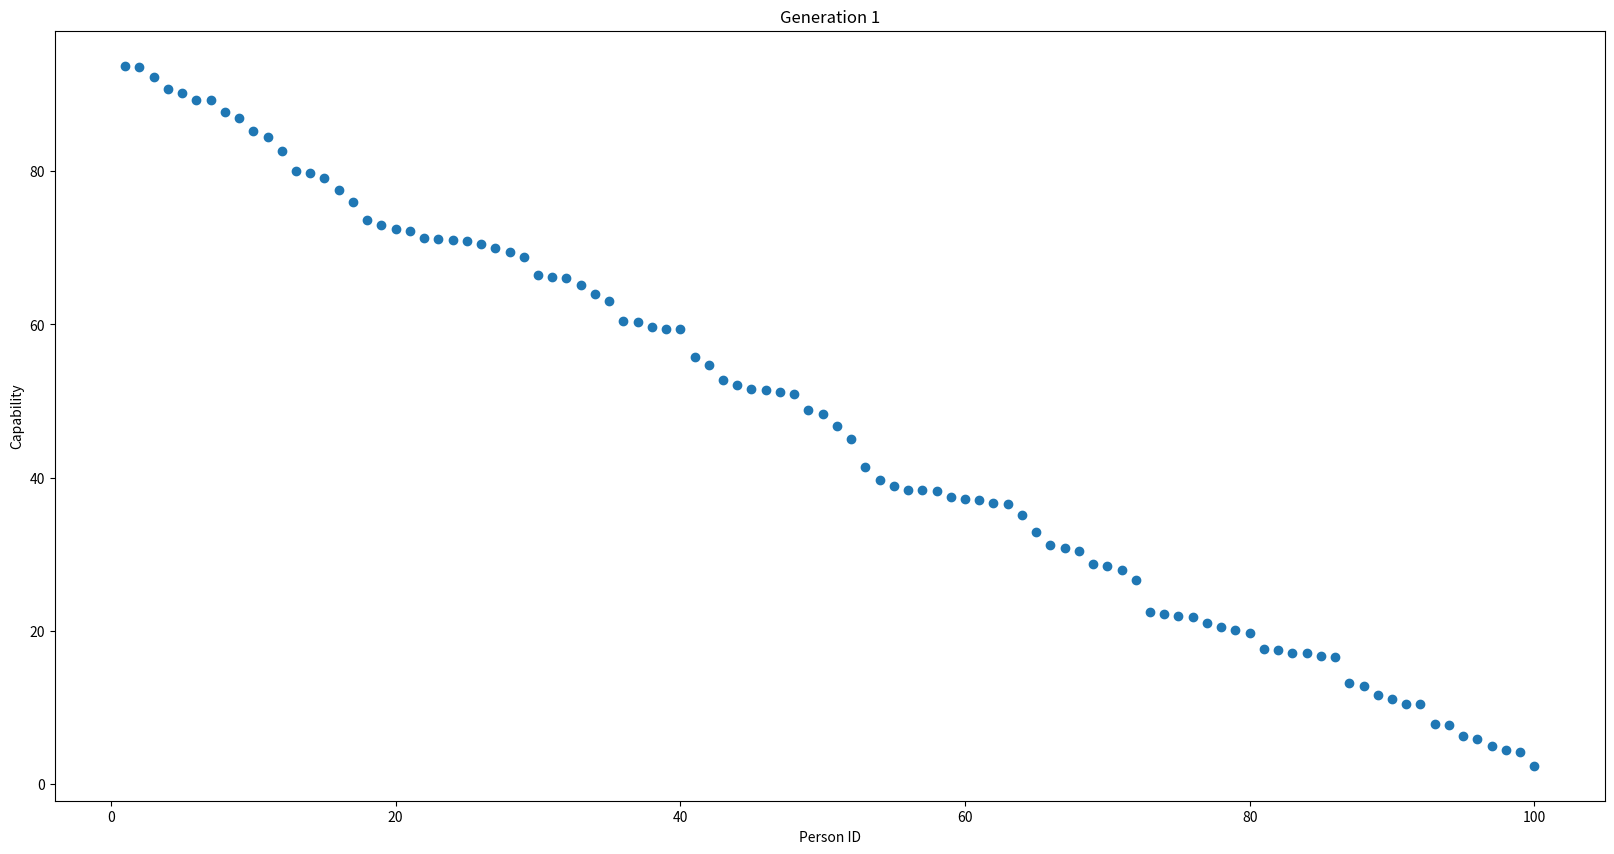
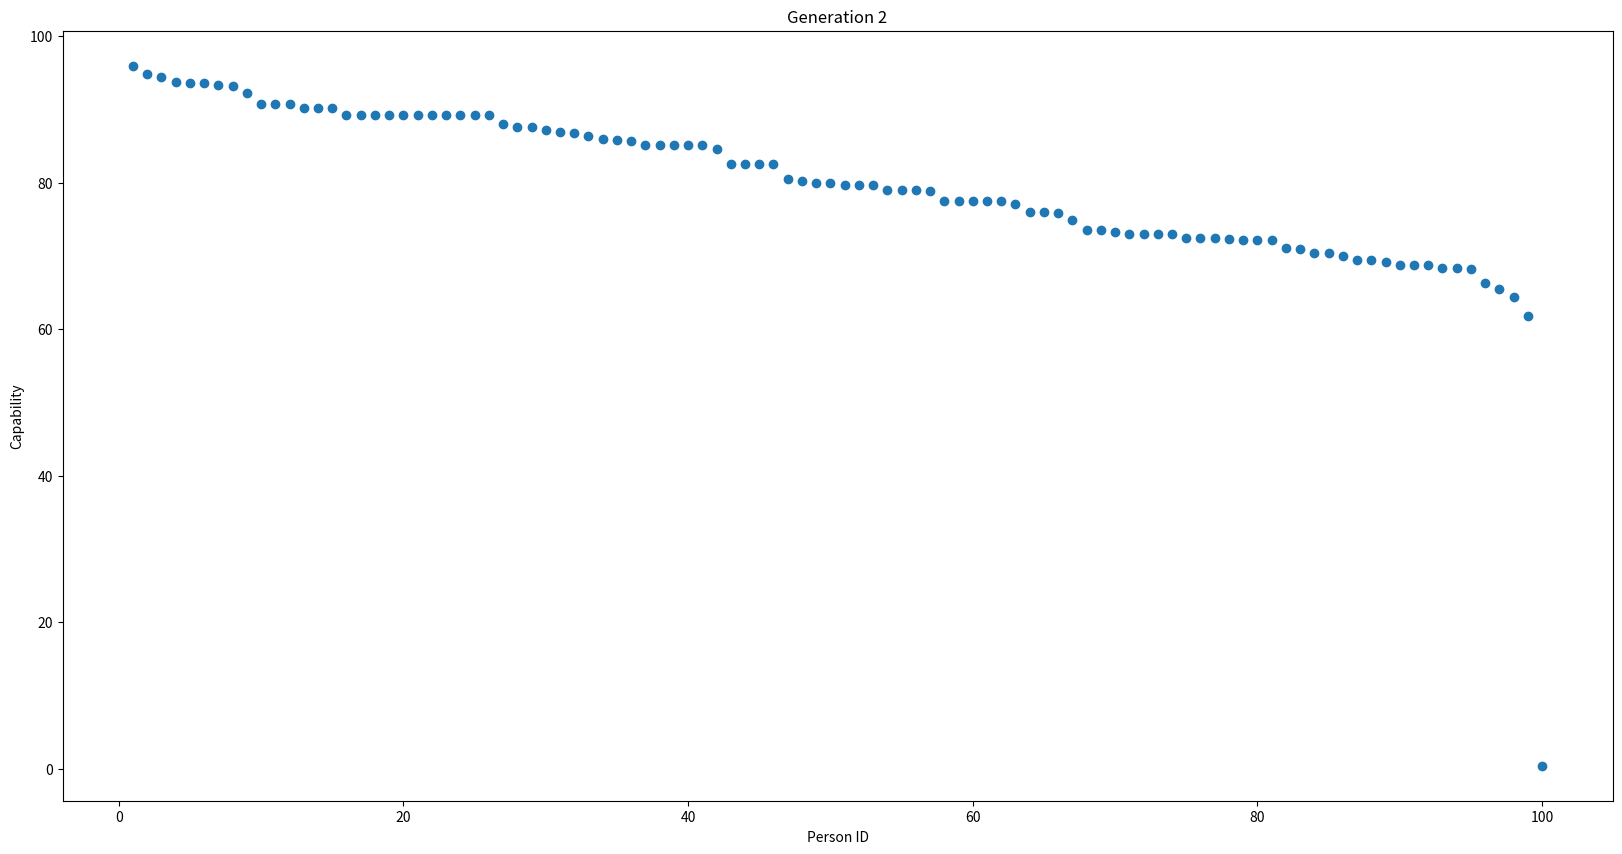
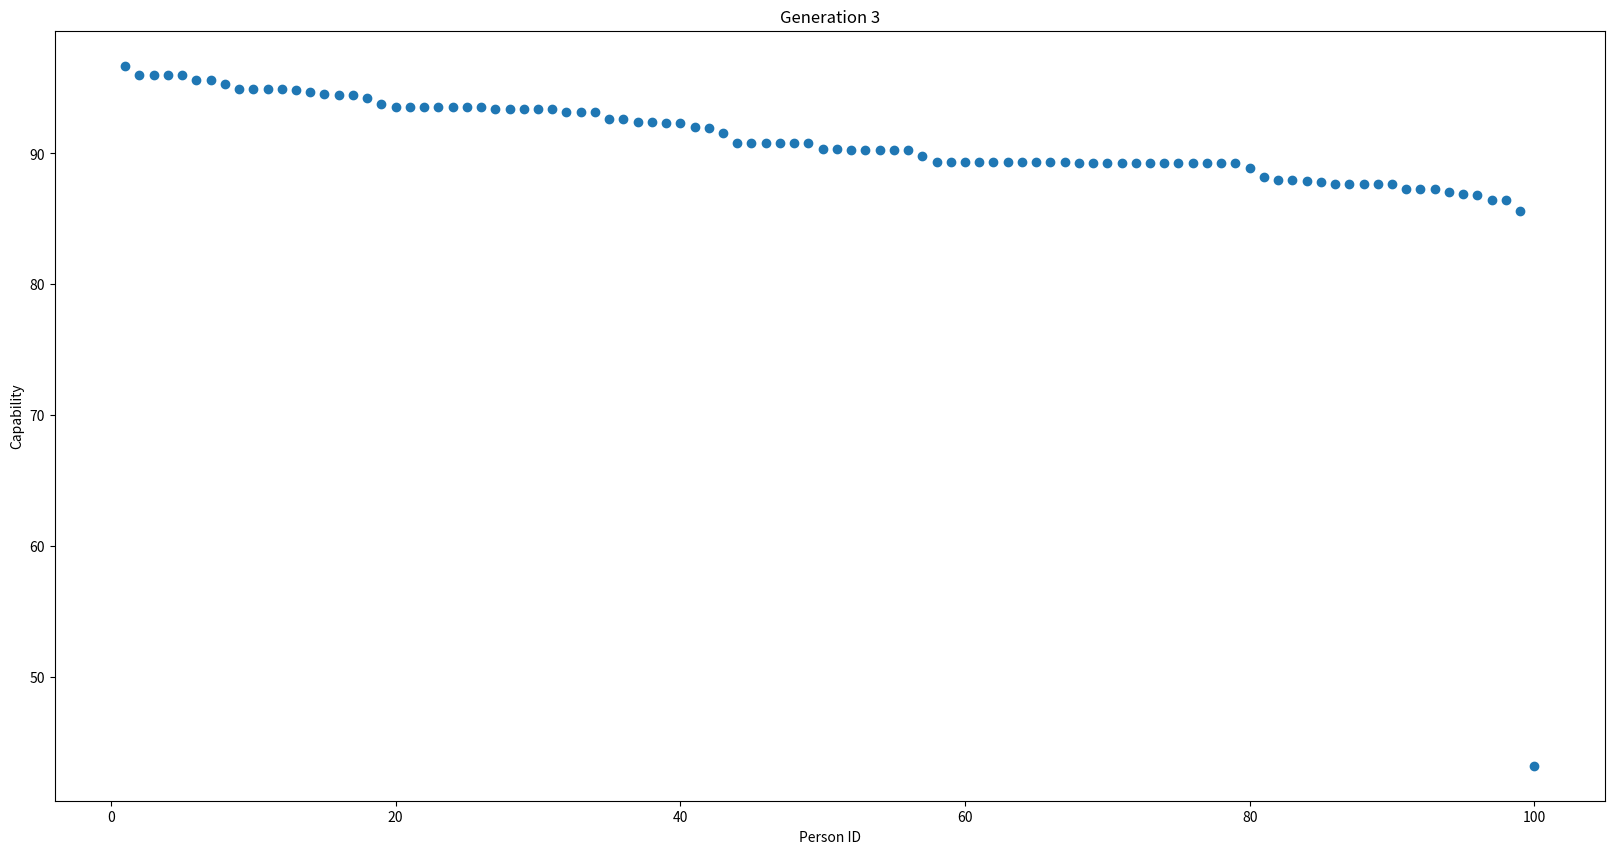
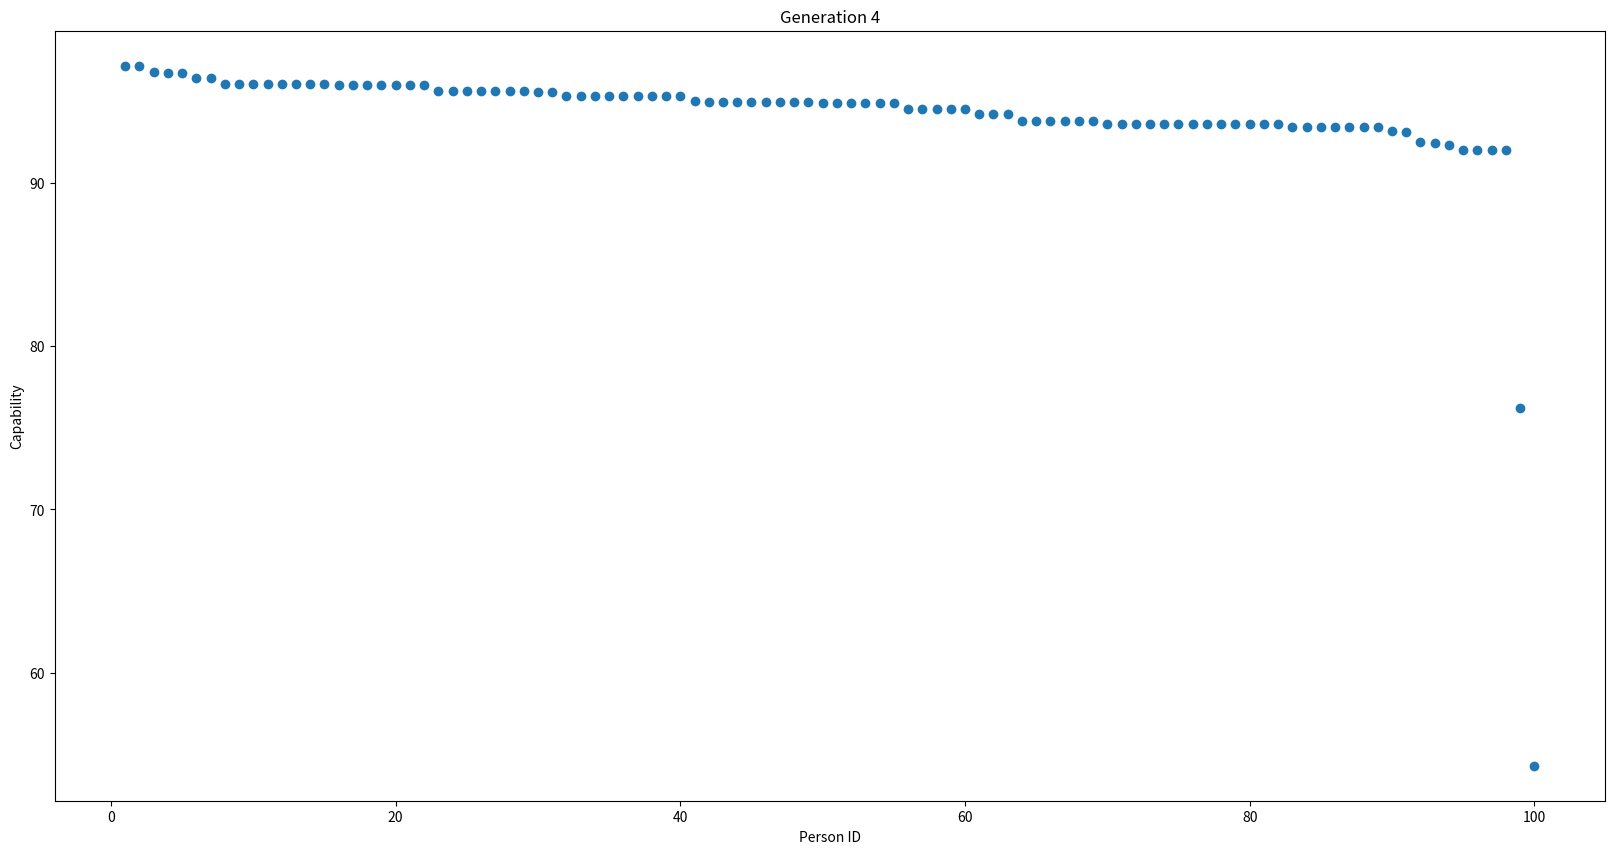
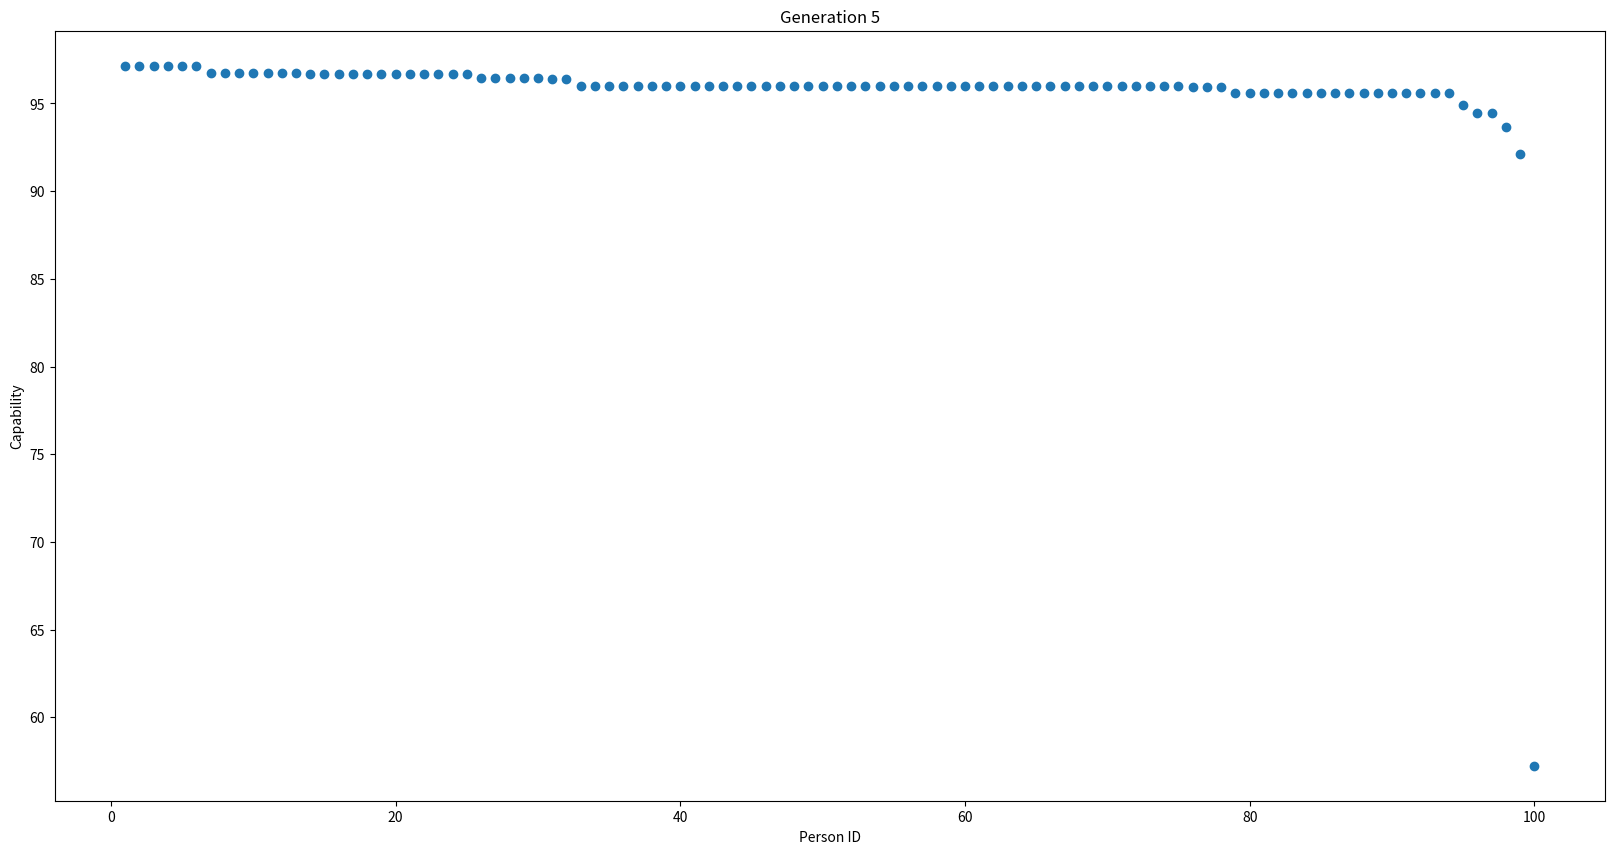

Python code for these plots, in order:
import numpy as np
import matplotlib.pyplot as plt
MUTATION_PROBABILITY = [0.02, 0.02]

class RandomVariable():
    def __init__(self):
        self.luck = 0
        self.skill = 0
        self.__calc_values()

    def __calc_values(self):
        self.luck = np.random.random() * 5
        self.skill = np.random.random() * 95
class Person():

    def __init__(self, luck, skill):
        self.luck = luck
        self.skill = skill
        self.capability = luck + skill

    def mate(self, par2):
        global MUTATION_PROBABILITY
        rv = RandomVariable()
        prob = np.random.rand(5)
        if prob[0] < (1-MUTATION_PROBABILITY[0])/2:
            new_luck = self.luck
        elif prob[0] < (1-MUTATION_PROBABILITY[0]):
            new_luck = par2.luck
        else:
            new_luck = rv.luck
        if prob[1] < (1-MUTATION_PROBABILITY[1])/2:
            new_skill = self.skill
        elif prob[1] < (1-MUTATION_PROBABILITY[1]):
            new_skill = par2.skill
        else:
            new_skill = rv.skill
        return Person(new_luck, new_skill)


class Generation():
    def __init__(self, parents, number):
        self.__parents = parents
        self.__number = number
        self.population = self.__mate()

    def __mate(self):
        population = []
        population.extend(self.__parents[:10])
        for i in range(90):
            par1 = np.random.choice(self.__parents[:30])
            par2 = np.random.choice(self.__parents[:30])
            child = par1.mate(par2)
            population.append(child)
        population = sorted(population,  key=lambda x: -x.capability)
        return population

    def print_fittest(self):
        print("Generation: {}".format(self.__number))
        print("    Capability: {}".format(self.population[0].capability))
        print("         Skill: {}".format(self.population[0].skill))
        print("          Luck:  {}".format(self.population[0].luck))

    def plot(self):
        plt.figure(figsize=(20, 10))
        plt.scatter(range(1, 101), [i.capability for i in self.population])
        plt.title("Generation " + str(self.__number))
        plt.xlabel("Person ID")
        plt.ylabel("Capability")
        plt.show()


population = []
for i in range(100):
    rv = RandomVariable()
    individual = Person(rv.luck, rv.skill)
    population.append(individual)
population = sorted(population, key=lambda x: -x.capability)
print("Generation: 1")
print("    Capability: {}".format(population[0].capability))
print("         Skill: {}".format(population[0].skill))
print("          Luck:  {}".format(population[0].luck))

plt.figure(figsize=(20, 10))
plt.scatter(range(1, 101), [i.capability for i in population])
plt.title("Generation 1")
plt.xlabel("Person ID")
plt.ylabel("Capability")
plt.show()

for i in range(2, 6):
    generation = Generation(population, i)
    generation.print_fittest()
    generation.plot()
    population = generation.population